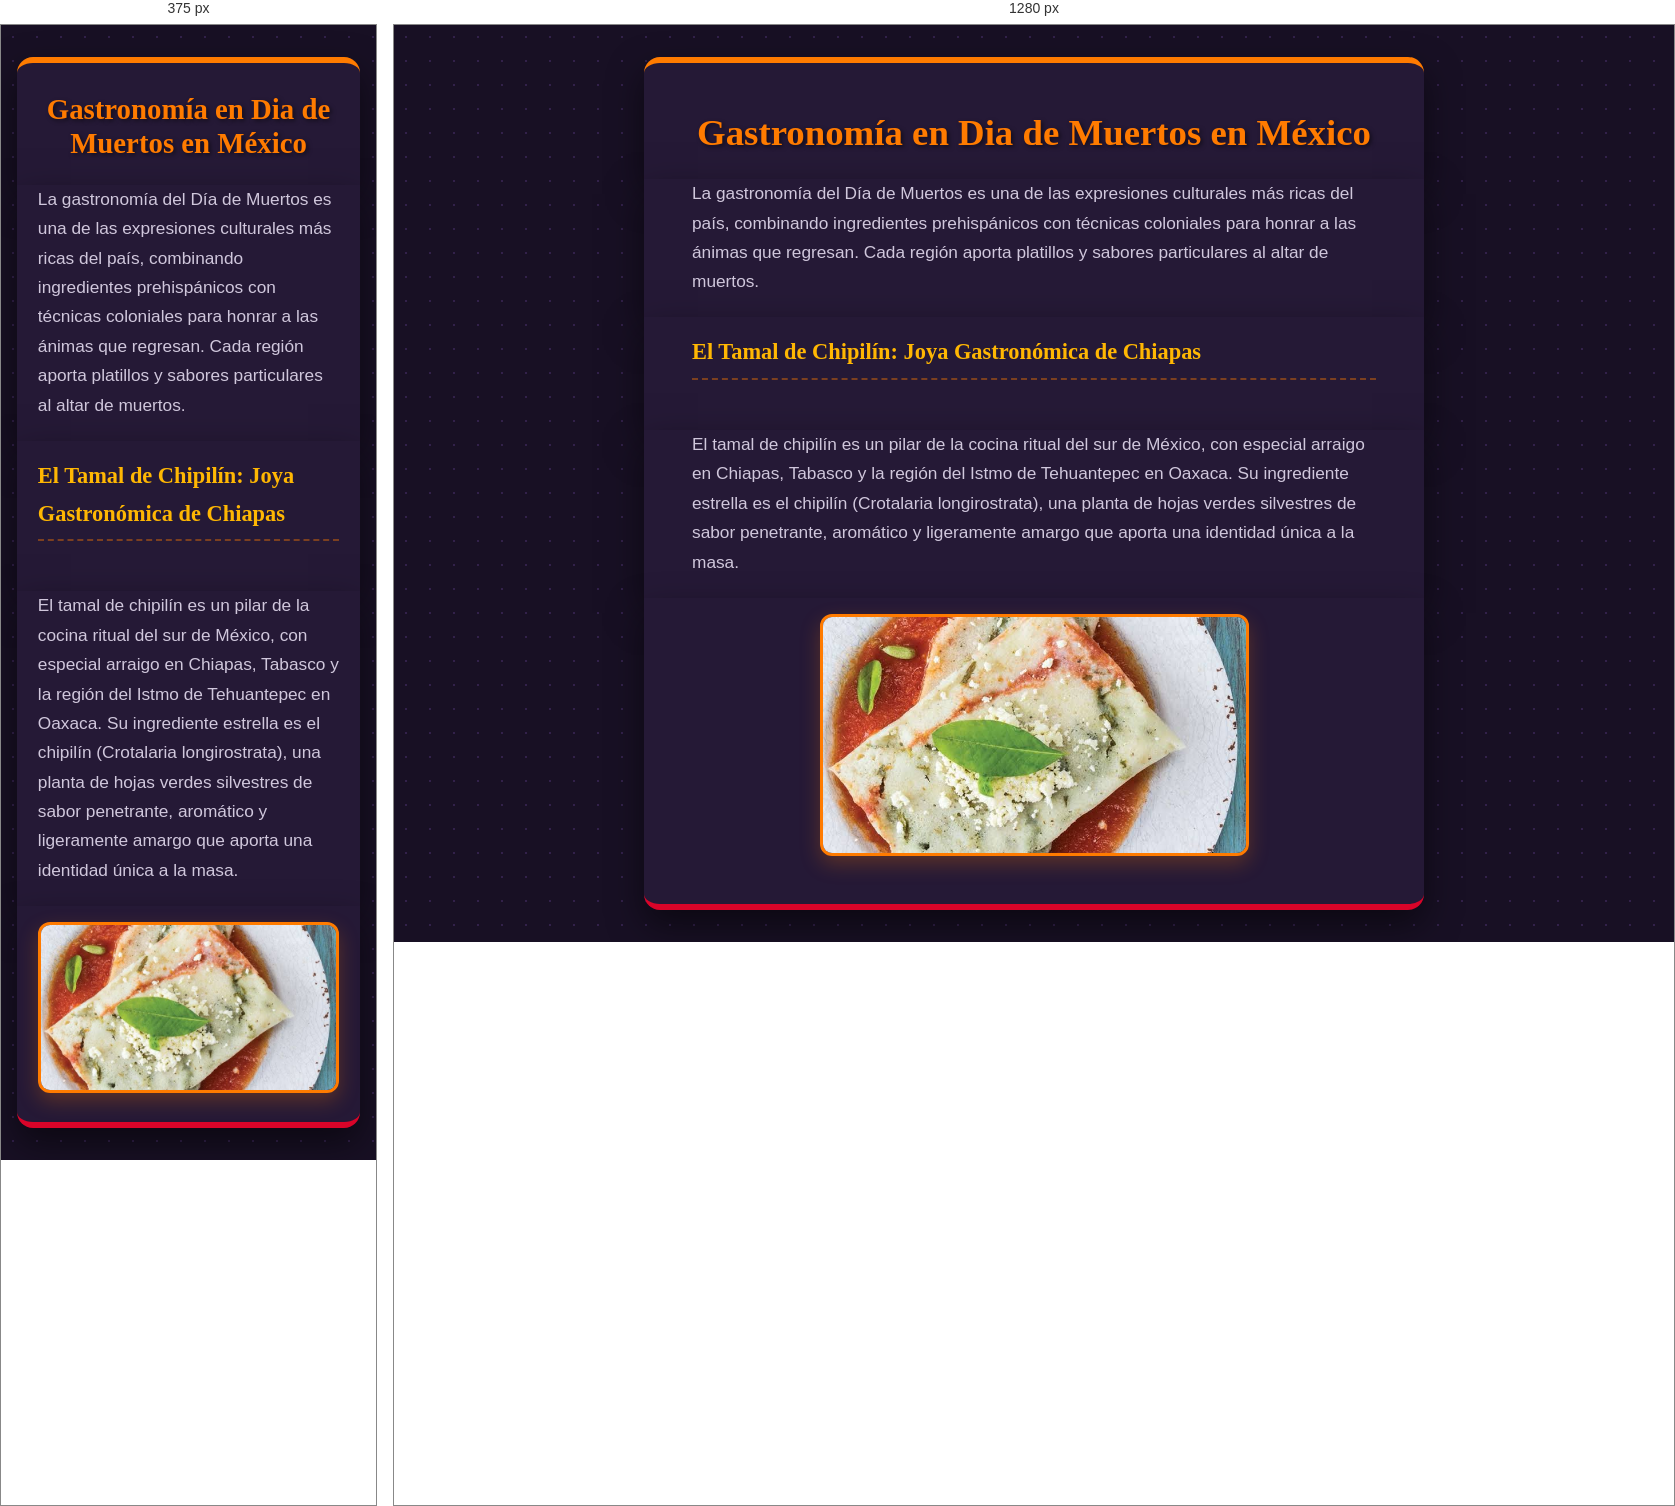
Rendered at 375 px and 1280 px, left to right.

<!-- file: index.html -->
<!doctype html>
<html>
<head>
<meta charset="utf-8">
<title>Documento sin título</title>
<link href="CSS/estilos.css" rel="stylesheet" type="text/css">
</head>

<body>
<h1>Gastronomía en Dia de Muertos en México</h1>
<p>La gastronomía del Día de Muertos es una de las expresiones culturales más ricas del país, combinando ingredientes prehispánicos con técnicas coloniales para honrar a las ánimas que regresan. Cada región aporta platillos y sabores particulares al altar de muertos.</p>
<p><strong>El Tamal de Chipilín: Joya Gastronómica de Chiapas&nbsp;</strong>&nbsp;</p>
<p>El tamal de chipilín es un pilar de la cocina ritual del sur de México, con especial arraigo en Chiapas, Tabasco y la región del Istmo de Tehuantepec en Oaxaca. Su ingrediente estrella es el chipilín (Crotalaria longirostrata), una planta de hojas verdes silvestres de sabor penetrante, aromático y ligeramente amargo que aporta una identidad única a la masa.&nbsp;</p>
<p><img src="img/images.jpg" width="429" height="217" alt=""/></p>
</body>
</html>


/* @media block from estilos.css */
@media (max-width: 600px) {
  body > * {
    padding-left: 1.3rem;
    padding-right: 1.3rem;
  }
  h1 {
    font-size: 1.8rem;
    padding-top: 1.8rem;
  }
  p:last-of-type {
    padding-bottom: 1.8rem;
  }
}